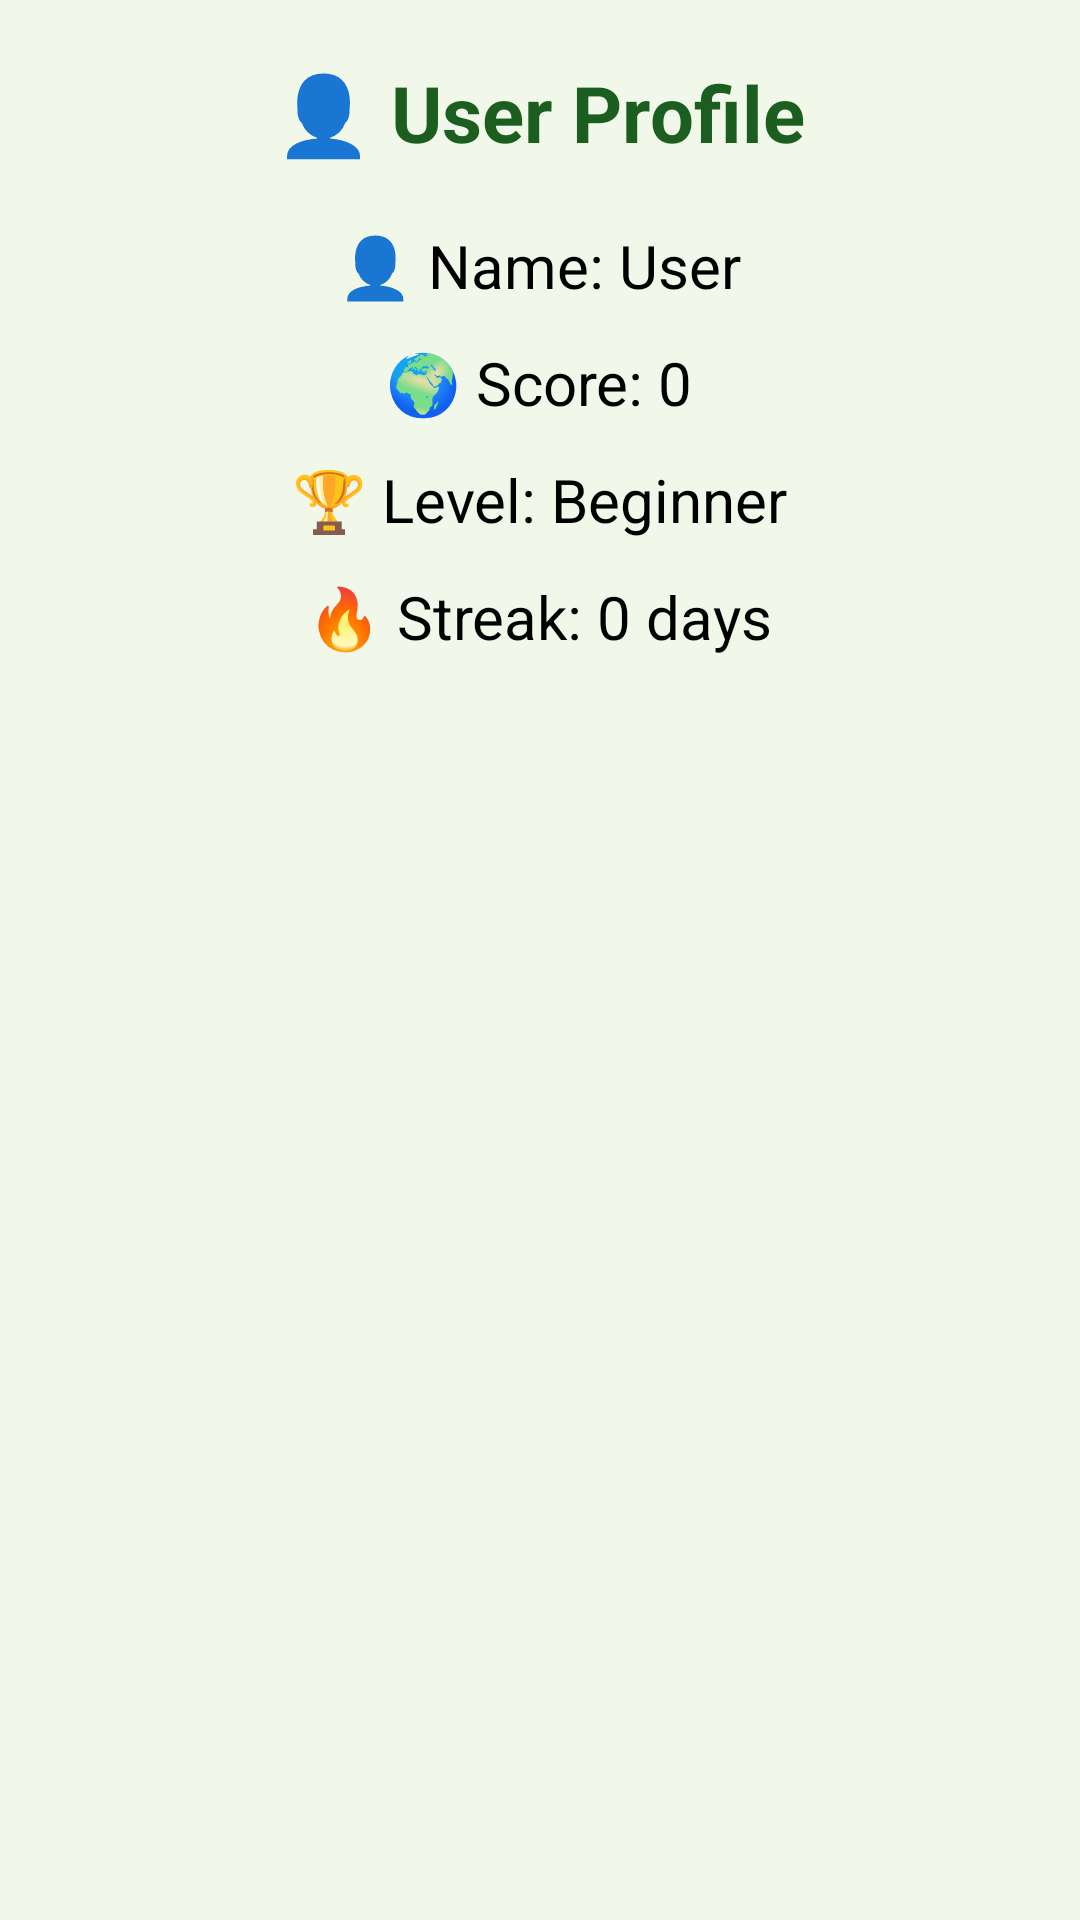

Here is an Android app screen rendered from its layout file. Give the layout XML and the strings, colors and styles it references.
<!-- AndroidManifest.xml: application theme Theme.EcoHabitTracker -->
<!-- res/layout/activity_profile.xml -->
<?xml version="1.0" encoding="utf-8"?>
<ScrollView xmlns:android="http://schemas.android.com/apk/res/android"
    android:layout_width="match_parent"
    android:layout_height="match_parent"
    android:background="#F1F8E9">

    <LinearLayout
        android:orientation="vertical"
        android:padding="20dp"
        android:gravity="center_horizontal"
        android:layout_width="match_parent"
        android:layout_height="wrap_content">

        <TextView
            android:text="👤 User Profile"
            android:textSize="26sp"
            android:textStyle="bold"
            android:textColor="#1B5E20"
            android:layout_width="wrap_content"
            android:layout_height="wrap_content" />

        <TextView
            android:id="@+id/tvName"
            android:text="👤 Name: User"
            android:textSize="20sp"
            android:textColor="#000000"
            android:layout_marginTop="20dp"
            android:layout_width="wrap_content"
            android:layout_height="wrap_content" />

        <TextView
            android:id="@+id/tvProfileScore"
            android:text="🌍 Score: 0"
            android:textSize="20sp"
            android:textColor="#000000"
            android:layout_marginTop="12dp"
            android:layout_width="wrap_content"
            android:layout_height="wrap_content" />

        <TextView
            android:id="@+id/tvProfileLevel"
            android:text="🏆 Level: Beginner"
            android:textSize="20sp"
            android:textColor="#000000"
            android:layout_marginTop="12dp"
            android:layout_width="wrap_content"
            android:layout_height="wrap_content" />

        <TextView
            android:id="@+id/tvProfileStreak"
            android:text="🔥 Streak: 0 days"
            android:textSize="20sp"
            android:textColor="#000000"
            android:layout_marginTop="12dp"
            android:layout_width="wrap_content"
            android:layout_height="wrap_content" />

    </LinearLayout>

</ScrollView>
<!-- resources referenced by this layout -->
<resources>
  <style name="Theme.EcoHabitTracker" parent="Theme.Material3.DayNight.NoActionBar">
  
          
          <item name="colorPrimary">#2E7D32</item>
  
          
          <item name="android:statusBarColor">#1B5E20</item>
  
          
          <item name="android:navigationBarColor">#FFFFFF</item>
  
      </style>
</resources>
